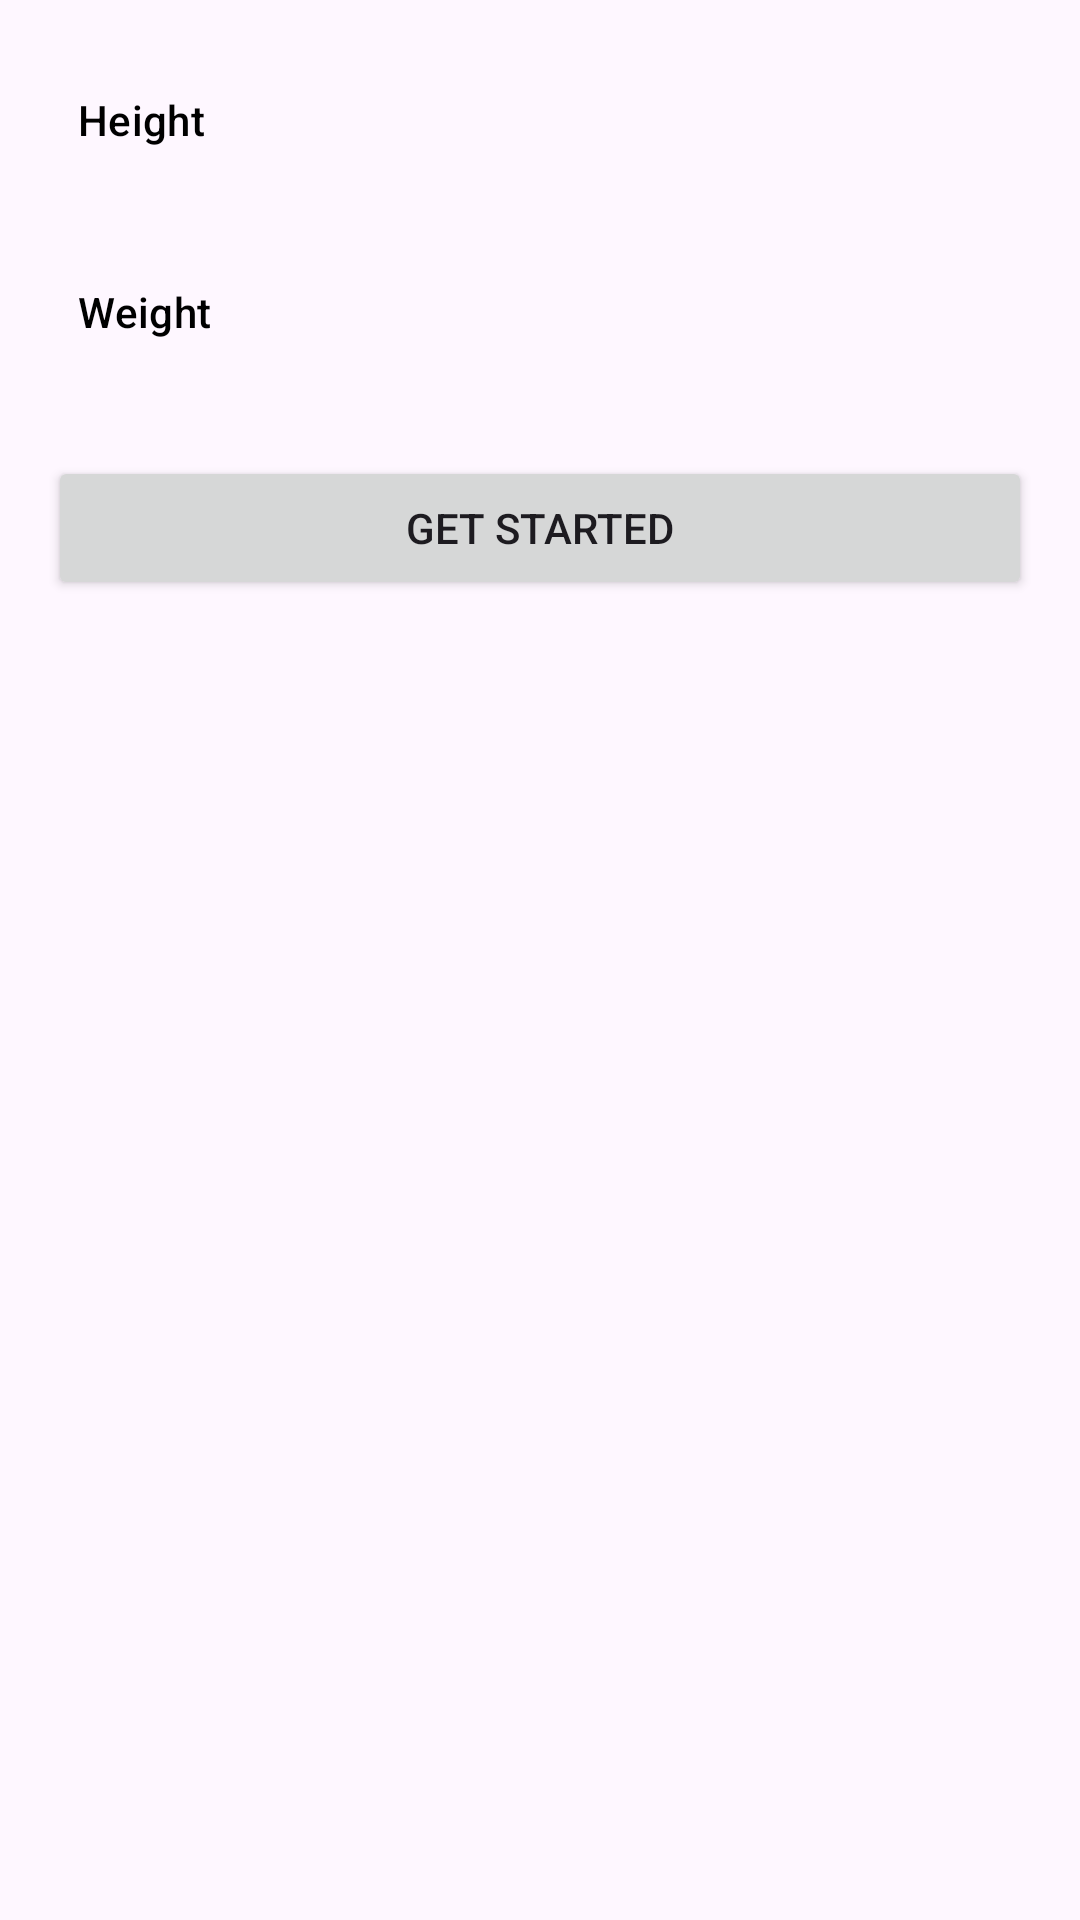

Layout XML and referenced resources for this Android screen:
<!-- AndroidManifest.xml: application theme Theme.Sportgeoapp -->
<!-- res/layout/fragment_getstarted.xml -->
<?xml version="1.0" encoding="utf-8"?>
<LinearLayout xmlns:android="http://schemas.android.com/apk/res/android"
    android:layout_width="match_parent"
    android:layout_height="match_parent"
    android:orientation="vertical"
    android:padding="16dp">


    
    <Button
        android:id="@+id/buttonHeight"
        style="?attr/materialButtonOutlinedStyle"
        android:layout_width="wrap_content"
        android:layout_height="wrap_content"
        android:backgroundTint="@color/white"
        android:drawableRight="@drawable/baseline_add_24"
        android:gravity="start|center_vertical"
        android:padding="10dp"
        android:text="Height"
        android:textColor="@color/black" />

    
    <Button
        android:id="@+id/buttonWeight"
        style="?attr/materialButtonOutlinedStyle"
        android:layout_width="wrap_content"
        android:layout_height="wrap_content"
        android:layout_marginTop="16dp"
        android:backgroundTint="@color/white"
        android:drawableRight="@drawable/baseline_add_24"
        android:gravity="start|center_vertical"
        android:padding="10dp"
        android:text="Weight"
        android:textColor="@color/black" />

    
    <Button
        android:id="@+id/buttonGetStarted"
        android:layout_width="match_parent"
        android:layout_height="wrap_content"
        android:layout_marginTop="24dp"
        android:padding="12dp"
        android:text="Get Started" />

</LinearLayout>
<!-- resources referenced by this layout -->
<resources>
  <color name="black">#000000</color>
  <color name="white">#FFFFFF</color>
  <style name="Theme.Sportgeoapp" parent="Base.Theme.Sportgeoapp" />
  <style name="Base.Theme.Sportgeoapp" parent="Theme.Material3.DayNight.NoActionBar">
          <item name="colorPrimary">@color/blue</item>
          <item name="colorPrimaryVariant">@color/blue</item>
          <item name="android:statusBarColor">@color/blue</item>
      </style>
  <color name="blue">#1E8CAB</color>
</resources>
